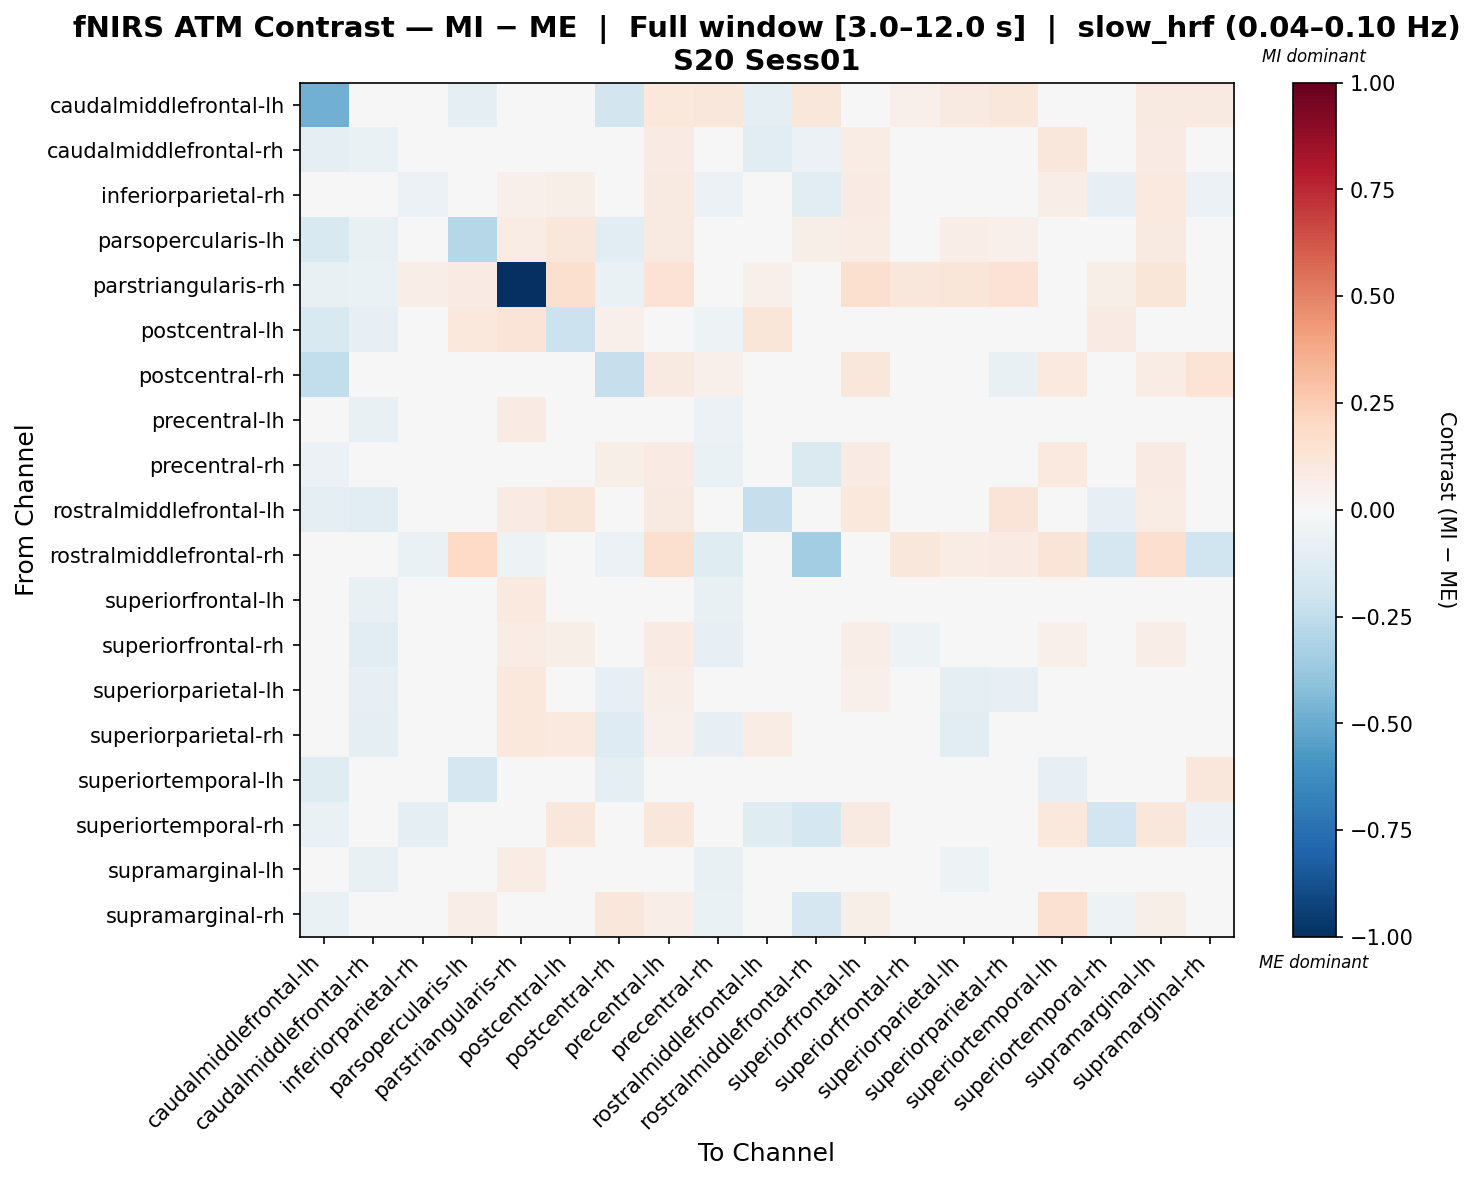

Data behind this chart, as committed beside it:
, caudalmiddlefrontal-lh, caudalmiddlefrontal-rh, inferiorparietal-rh, parsopercularis-lh, parstriangularis-rh, postcentral-lh, postcentral-rh, precentral-lh, precentral-rh, rostralmiddlefrontal-lh, rostralmiddlefrontal-rh, superiorfrontal-lh, superiorfrontal-rh, superiorparietal-lh, superiorparietal-rh, superiortemporal-lh, superiortemporal-rh, supramarginal-lh, supramarginal-rh
caudalmiddlefrontal-lh, -0.4819, -0.03246, 0.02407, -0.08804, 0.04216, 0.04533, -0.1812, 0.1019, 0.1112, -0.08627, 0.1116, 0.02726, 0.05174, 0.09301, 0.1095, -0.04086, 0.01035, 0.08974, 0.09285
caudalmiddlefrontal-rh, -0.09428, -0.06948, 0.01488, -0.02842, -0.02519, 0.007706, 0.02693, 0.07951, -0.003028, -0.1124, -0.05602, 0.07481, -0.01017, -0.02891, -0.02673, 0.1138, 0.03578, 0.08027, 0.02091
inferiorparietal-rh, -0.03948, -0.04126, -0.06183, -0.005342, 0.05349, 0.05835, 0.03202, 0.08941, -0.05656, -0.04318, -0.1059, 0.0815, 0.007023, 0.0006519, 0.01318, 0.06404, -0.08324, 0.0961, -0.05899
parsopercularis-lh, -0.1508, -0.07525, -0.005971, -0.2865, 0.07561, 0.1097, -0.1124, 0.09276, -0.04704, -0.02098, 0.05846, 0.07287, 0.02288, 0.06847, 0.05031, 0.01316, -0.002538, 0.09243, 0.04479
parstriangularis-rh, -0.07693, -0.06903, 0.06796, 0.08444, -1.0, 0.1629, -0.06992, 0.1479, 0.01363, 0.0513, -0.04066, 0.1604, 0.111, 0.1225, 0.1461, -0.002064, 0.06032, 0.1212, 0.008952
postcentral-lh, -0.1535, -0.08287, -0.02511, 0.1049, 0.1252, -0.217, 0.05286, 0.009981, -0.05457, 0.1196, 0.02536, 0.01036, 0.0003974, -0.02032, 0.04418, -0.01736, 0.0796, 0.007199, -0.008843
postcentral-rh, -0.243, 0.01261, 0.04251, -0.03942, -0.03911, 0.0368, -0.2305, 0.09278, 0.05302, -0.02975, -0.03478, 0.1116, 0.026, -0.04158, -0.07123, 0.09933, 0.03876, 0.07577, 0.1401
precentral-lh, -0.006768, -0.07306, -0.02143, 0.02882, 0.0852, 0.007718, 0.0137, 0.009546, -0.05479, 0.03124, 0.008522, 0.03286, 0.0007225, -0.0316, -0.03237, 0.01157, 0.02487, -0.0142, -0.02055
precentral-rh, -0.05828, -0.014, -0.02795, -0.01749, 0.007801, 0.03432, 0.06114, 0.08438, -0.06497, -0.03955, -0.1455, 0.0787, 0.007826, -0.01474, -0.01814, 0.1002, -0.01204, 0.08501, -0.04671
rostralmiddlefrontal-lh, -0.0987, -0.1133, -0.03072, -0.0176, 0.08124, 0.1217, -0.03012, 0.08802, -0.04238, -0.2332, 0.02309, 0.1072, 0.001209, 0.04907, 0.1258, 0.0157, -0.08449, 0.07667, -0.0392
rostralmiddlefrontal-rh, 0.01896, -0.003768, -0.06549, 0.1955, -0.05167, 0.02739, -0.0572, 0.1607, -0.1201, 0.02054, -0.3477, 0.02137, 0.1138, 0.07764, 0.07975, 0.1322, -0.1702, 0.1683, -0.1999
superiorfrontal-lh, -0.02988, -0.07729, -0.01924, 0.01423, 0.09754, 0.03532, 0.02347, 0.03422, -0.07231, 0.03735, -0.01383, 0.01837, -0.01829, -0.04225, -0.02152, 0.03238, 0.01473, 0.0121, -0.02511
superiorfrontal-rh, -0.03463, -0.1065, -0.03773, 0.01196, 0.07695, 0.05664, 0.001634, 0.08121, -0.07941, -0.04365, -0.005645, 0.06374, -0.05022, -0.007392, -0.002989, 0.05338, -0.0146, 0.06515, -0.02793
superiorparietal-lh, -0.004768, -0.08198, -0.007099, 0.04427, 0.1026, 0.03954, -0.08105, 0.06334, -0.04354, 0.03539, 0.0247, 0.05224, 0.007792, -0.0953, -0.08457, 0.03551, 0.02639, 0.0002122, -0.0337
superiorparietal-rh, 0.02114, -0.09335, -0.01616, 0.04343, 0.1045, 0.1011, -0.1276, 0.05408, -0.08453, 0.07299, 0.02817, 0.04922, -0.01768, -0.1079, -0.02609, 0.01471, -0.003979, 0.03576, -0.04787
superiortemporal-lh, -0.1245, 0.02672, 0.04143, -0.1692, 0.02108, 0.01553, -0.08595, 0.0297, 0.03344, -0.01028, 0.01293, 0.04828, 0.04221, -0.001191, -0.005876, -0.08279, 0.0418, 0.04997, 0.1167
superiortemporal-rh, -0.06594, 0.006646, -0.08704, -0.003474, 0.0206, 0.11, 0.03923, 0.1096, -0.009332, -0.1189, -0.1778, 0.09242, 0.03966, 0.04687, 0.03457, 0.1026, -0.1899, 0.1094, -0.05913
supramarginal-lh, -0.01456, -0.07145, -0.008281, 0.02205, 0.07501, 0.03294, -0.003806, 0.03061, -0.07714, 0.01576, 0.01259, 0.04694, -0.0009791, -0.05153, -0.0005515, 0.01861, 0.006191, -0.007209, -0.0252
supramarginal-rh, -0.06944, -0.0321, -0.03412, 0.06385, 0.001103, 0.03718, 0.1171, 0.06272, -0.06323, -0.04293, -0.1653, 0.06185, -0.001861, -0.02689, -0.02037, 0.1535, -0.05112, 0.05668, -0.04664
